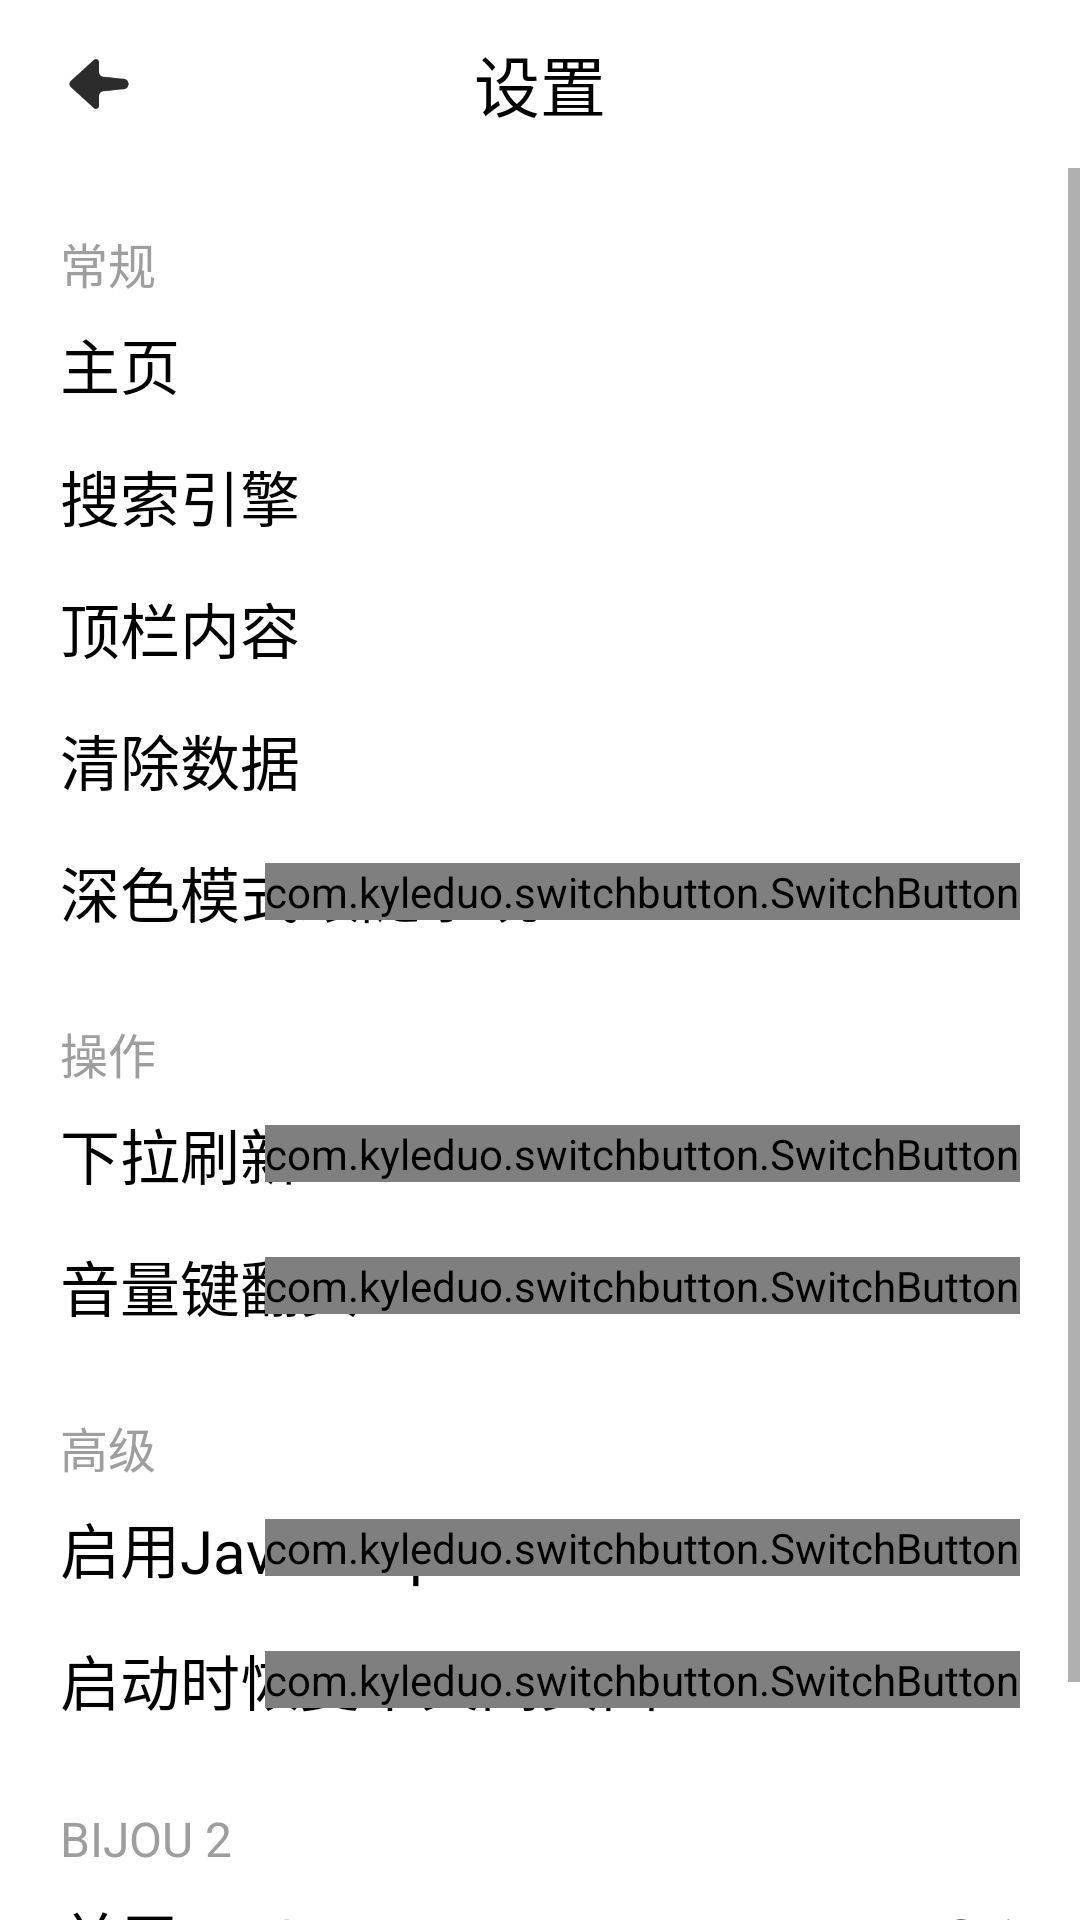

This screen was rendered from an Android layout file. Write that file and the resources it references.
<!-- AndroidManifest.xml: application theme AppTheme -->
<!-- res/layout/activity_settings.xml -->
<?xml version="1.0" encoding="utf-8"?>

<LinearLayout xmlns:android="http://schemas.android.com/apk/res/android"
    xmlns:tools="http://schemas.android.com/tools"
    android:id="@+id/settings_layout"
    android:layout_width="match_parent"
    android:layout_height="match_parent"
    android:background="@color/colorWindowBackground"
    android:fitsSystemWindows="true"
    android:orientation="vertical">

    <RelativeLayout
        android:layout_width="match_parent"
        android:layout_height="?attr/actionBarSize"
        android:paddingStart="20dp"
        android:paddingEnd="20dp">

        <Button
            android:id="@+id/exit_settings_button"
            android:layout_width="26dp"
            android:layout_height="26dp"
            android:layout_alignParentStart="true"
            android:layout_centerVertical="true"
            android:background="@drawable/back" />

        <TextView
            android:layout_width="wrap_content"
            android:layout_height="wrap_content"
            android:layout_centerInParent="true"
            android:text="@string/settings"
            android:textColor="@color/colorTextPrimary"
            android:textSize="22sp" />

    </RelativeLayout>

    <ScrollView
        android:layout_width="match_parent"
        android:layout_height="0dp"
        android:layout_weight="1">

        <LinearLayout
            android:layout_width="match_parent"
            android:layout_height="wrap_content"
            android:orientation="vertical"
            android:padding="20dp">

            <TextView
                android:layout_width="match_parent"
                android:layout_height="wrap_content"
                android:text="@string/rule"
                android:textColor="@color/colorTextOther"
                android:textSize="16sp" />

            <TextView
                android:id="@+id/home_page_button"
                android:layout_width="match_parent"
                android:layout_height="44dp"
                android:gravity="start|center_vertical"
                android:text="@string/home_page"
                android:textColor="@color/colorTextPrimary"
                android:textSize="20sp" />

            <TextView
                android:id="@+id/engine_button"
                android:layout_width="match_parent"
                android:layout_height="44dp"
                android:gravity="start|center_vertical"
                android:text="@string/engine"
                android:textColor="@color/colorTextPrimary"
                android:textSize="20sp" />

            <TextView
                android:id="@+id/toolbar_content_button"
                android:layout_width="match_parent"
                android:layout_height="44dp"
                android:gravity="start|center_vertical"
                android:text="@string/toolbar_content"
                android:textColor="@color/colorTextPrimary"
                android:textSize="20sp" />

            <TextView
                android:id="@+id/clear_data_button"
                android:layout_width="match_parent"
                android:layout_height="44dp"
                android:gravity="start|center_vertical"
                android:text="@string/data_clear"
                android:textColor="@color/colorTextPrimary"
                android:textSize="20sp" />

            <RelativeLayout
                android:layout_width="match_parent"
                android:layout_height="44dp">

                <TextView
                    android:layout_width="wrap_content"
                    android:layout_height="match_parent"
                    android:layout_alignParentStart="true"
                    android:layout_centerVertical="true"
                    android:gravity="start|center_vertical"
                    android:text="@string/dark_mode_follow_system"
                    android:textColor="@color/colorTextPrimary"
                    android:textSize="20sp" />

                <com.kyleduo.switchbutton.SwitchButton
                    android:id="@+id/dark_mode_follow_system_switch"
                    android:layout_width="wrap_content"
                    android:layout_height="wrap_content"
                    android:layout_alignParentEnd="true"
                    android:layout_centerVertical="true"
                    tools:ignore="RelativeOverlap" />

            </RelativeLayout>

            <TextView
                android:layout_width="match_parent"
                android:layout_height="wrap_content"
                android:layout_marginTop="20dp"
                android:text="@string/opera"
                android:textColor="@color/colorTextOther"
                android:textSize="16sp" />

            <RelativeLayout
                android:layout_width="match_parent"
                android:layout_height="44dp">

                <TextView
                    android:layout_width="wrap_content"
                    android:layout_height="match_parent"
                    android:layout_alignParentStart="true"
                    android:layout_centerVertical="true"
                    android:gravity="start|center_vertical"
                    android:text="@string/drop_reload"
                    android:textColor="@color/colorTextPrimary"
                    android:textSize="20sp" />

                <com.kyleduo.switchbutton.SwitchButton
                    android:id="@+id/drop_reload_switch"
                    android:layout_width="wrap_content"
                    android:layout_height="wrap_content"
                    android:layout_alignParentEnd="true"
                    android:layout_centerVertical="true"
                    tools:ignore="RelativeOverlap" />

            </RelativeLayout>

            <RelativeLayout
                android:layout_width="match_parent"
                android:layout_height="44dp">

                <TextView
                    android:layout_width="wrap_content"
                    android:layout_height="match_parent"
                    android:layout_alignParentStart="true"
                    android:layout_centerVertical="true"
                    android:gravity="start|center_vertical"
                    android:text="@string/key_ctrl"
                    android:textColor="@color/colorTextPrimary"
                    android:textSize="20sp" />

                <com.kyleduo.switchbutton.SwitchButton
                    android:id="@+id/key_ctrl_switch"
                    android:layout_width="wrap_content"
                    android:layout_height="wrap_content"
                    android:layout_alignParentEnd="true"
                    android:layout_centerVertical="true"
                    tools:ignore="RelativeOverlap" />

            </RelativeLayout>

            <TextView
                android:layout_width="match_parent"
                android:layout_height="wrap_content"
                android:layout_marginTop="20dp"
                android:text="@string/high"
                android:textColor="@color/colorTextOther"
                android:textSize="16sp" />

            <RelativeLayout
                android:layout_width="match_parent"
                android:layout_height="44dp">

                <TextView
                    android:layout_width="wrap_content"
                    android:layout_height="match_parent"
                    android:layout_alignParentStart="true"
                    android:layout_centerVertical="true"
                    android:gravity="start|center_vertical"
                    android:text="@string/javascript"
                    android:textColor="@color/colorTextPrimary"
                    android:textSize="20sp" />

                <com.kyleduo.switchbutton.SwitchButton
                    android:id="@+id/javascript_switch"
                    android:layout_width="wrap_content"
                    android:layout_height="wrap_content"
                    android:layout_alignParentEnd="true"
                    android:layout_centerVertical="true"
                    tools:ignore="RelativeOverlap" />

            </RelativeLayout>

            <RelativeLayout
                android:layout_width="match_parent"
                android:layout_height="44dp">

                <TextView
                    android:layout_width="wrap_content"
                    android:layout_height="match_parent"
                    android:layout_alignParentStart="true"
                    android:layout_centerVertical="true"
                    android:gravity="start|center_vertical"
                    android:text="@string/recovery"
                    android:textColor="@color/colorTextPrimary"
                    android:textSize="20sp" />

                <com.kyleduo.switchbutton.SwitchButton
                    android:id="@+id/recovery_switch"
                    android:layout_width="wrap_content"
                    android:layout_height="wrap_content"
                    android:layout_alignParentEnd="true"
                    android:layout_centerVertical="true"
                    tools:ignore="RelativeOverlap" />

            </RelativeLayout>

            <TextView
                android:layout_width="match_parent"
                android:layout_height="wrap_content"
                android:layout_marginTop="20dp"
                android:text="@string/bijou_2"
                android:textColor="@color/colorTextOther"
                android:textSize="16sp" />

            <RelativeLayout
                android:id="@+id/about_button"
                android:layout_width="match_parent"
                android:layout_height="44dp">

                <TextView
                    android:layout_width="wrap_content"
                    android:layout_height="match_parent"
                    android:layout_alignParentStart="true"
                    android:layout_centerVertical="true"
                    android:gravity="start|center_vertical"
                    android:text="@string/about"
                    android:textColor="@color/colorTextPrimary"
                    android:textSize="20sp" />

                <TextView
                    android:layout_width="wrap_content"
                    android:layout_height="wrap_content"
                    android:layout_alignParentEnd="true"
                    android:layout_centerVertical="true"
                    android:text="@string/version"
                    android:textColor="@color/colorTextAuxiliary"
                    android:textSize="18sp"
                    tools:ignore="RelativeOverlap" />

            </RelativeLayout>

            <RelativeLayout
                android:id="@+id/support_button"
                android:layout_width="match_parent"
                android:layout_height="44dp">

                <TextView
                    android:layout_width="wrap_content"
                    android:layout_height="match_parent"
                    android:layout_alignParentStart="true"
                    android:layout_centerVertical="true"
                    android:gravity="start|center_vertical"
                    android:text="@string/support"
                    android:textColor="@color/colorTextPrimary"
                    android:textSize="20sp" />

                <TextView
                    android:layout_width="wrap_content"
                    android:layout_height="wrap_content"
                    android:layout_alignParentEnd="true"
                    android:layout_centerVertical="true"
                    android:text="@string/myhdg"
                    android:textColor="@color/colorTextAuxiliary"
                    android:textSize="18sp"
                    tools:ignore="RelativeOverlap" />

            </RelativeLayout>

        </LinearLayout>

    </ScrollView>

</LinearLayout>
<!-- resources referenced by this layout -->
<resources>
  <color name="colorTextAuxiliary">#5f5f5f</color>
  <color name="colorTextOther">#9e9e9e</color>
  <color name="colorTextPrimary">#000000</color>
  <color name="colorWindowBackground">#ffffff</color>
  <!-- drawable back: png bitmap (drawable-xxhdpi, 1850 bytes) -->
  <string name="about">关于BIJOU</string>
  <string name="bijou_2">BIJOU 2</string>
  <string name="dark_mode_follow_system">深色模式跟随系统</string>
  <string name="data_clear">清除数据</string>
  <string name="drop_reload">下拉刷新</string>
  <string name="engine">搜索引擎</string>
  <string name="high">高级</string>
  <string name="home_page">主页</string>
  <string name="javascript">启用JavaScript</string>
  <string name="key_ctrl">音量键翻页</string>
  <string name="myhdg">\@MyHdg</string>
  <string name="opera">操作</string>
  <string name="recovery">启动时恢复未关闭页面</string>
  <string name="rule">常规</string>
  <string name="settings">设置</string>
  <string name="support">支持作者</string>
  <string name="toolbar_content">顶栏内容</string>
  <string name="version">2.1</string>
  <style name="AppTheme" parent="Theme.AppCompat.DayNight.NoActionBar">
          <item name="colorPrimary">@color/colorPrimary</item>
          <item name="colorPrimaryDark">@color/colorPrimaryDark</item>
          <item name="colorAccent">@color/colorAccent</item>
      </style>
  <color name="colorPrimary">#ffffff</color>
  <color name="colorPrimaryDark">#ffffff</color>
  <color name="colorAccent">#2196f3</color>
</resources>
